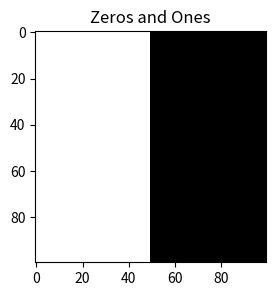

Python code for this plot:
"""some utility functions
"""
import numpy as np
import matplotlib.pyplot as plt
from matplotlib.colors import ListedColormap
import matplotlib as mpl


def plot_binary_grid_2d(data: np.ndarray) -> None:
    """plot 2D binary grid data 
    """
    list_cmap = ListedColormap(['w', 'k'], N=2)
    # list_cmap = mpl.colormaps["plasma"]
    fig, ax = plt.subplots(1, 1, figsize=(3.375, 3))
    ax.imshow(data, cmap=list_cmap, vmin=0, vmax=1)
    ax.set_title('Zeros and Ones')
    plt.show()
    return


#########################


def test_plot():
    data = np.zeros((100, 100))
    data[:, 50:] = 1
    plot_binary_grid_2d(data)
    return


if __name__ == '__main__':
    test_plot()
